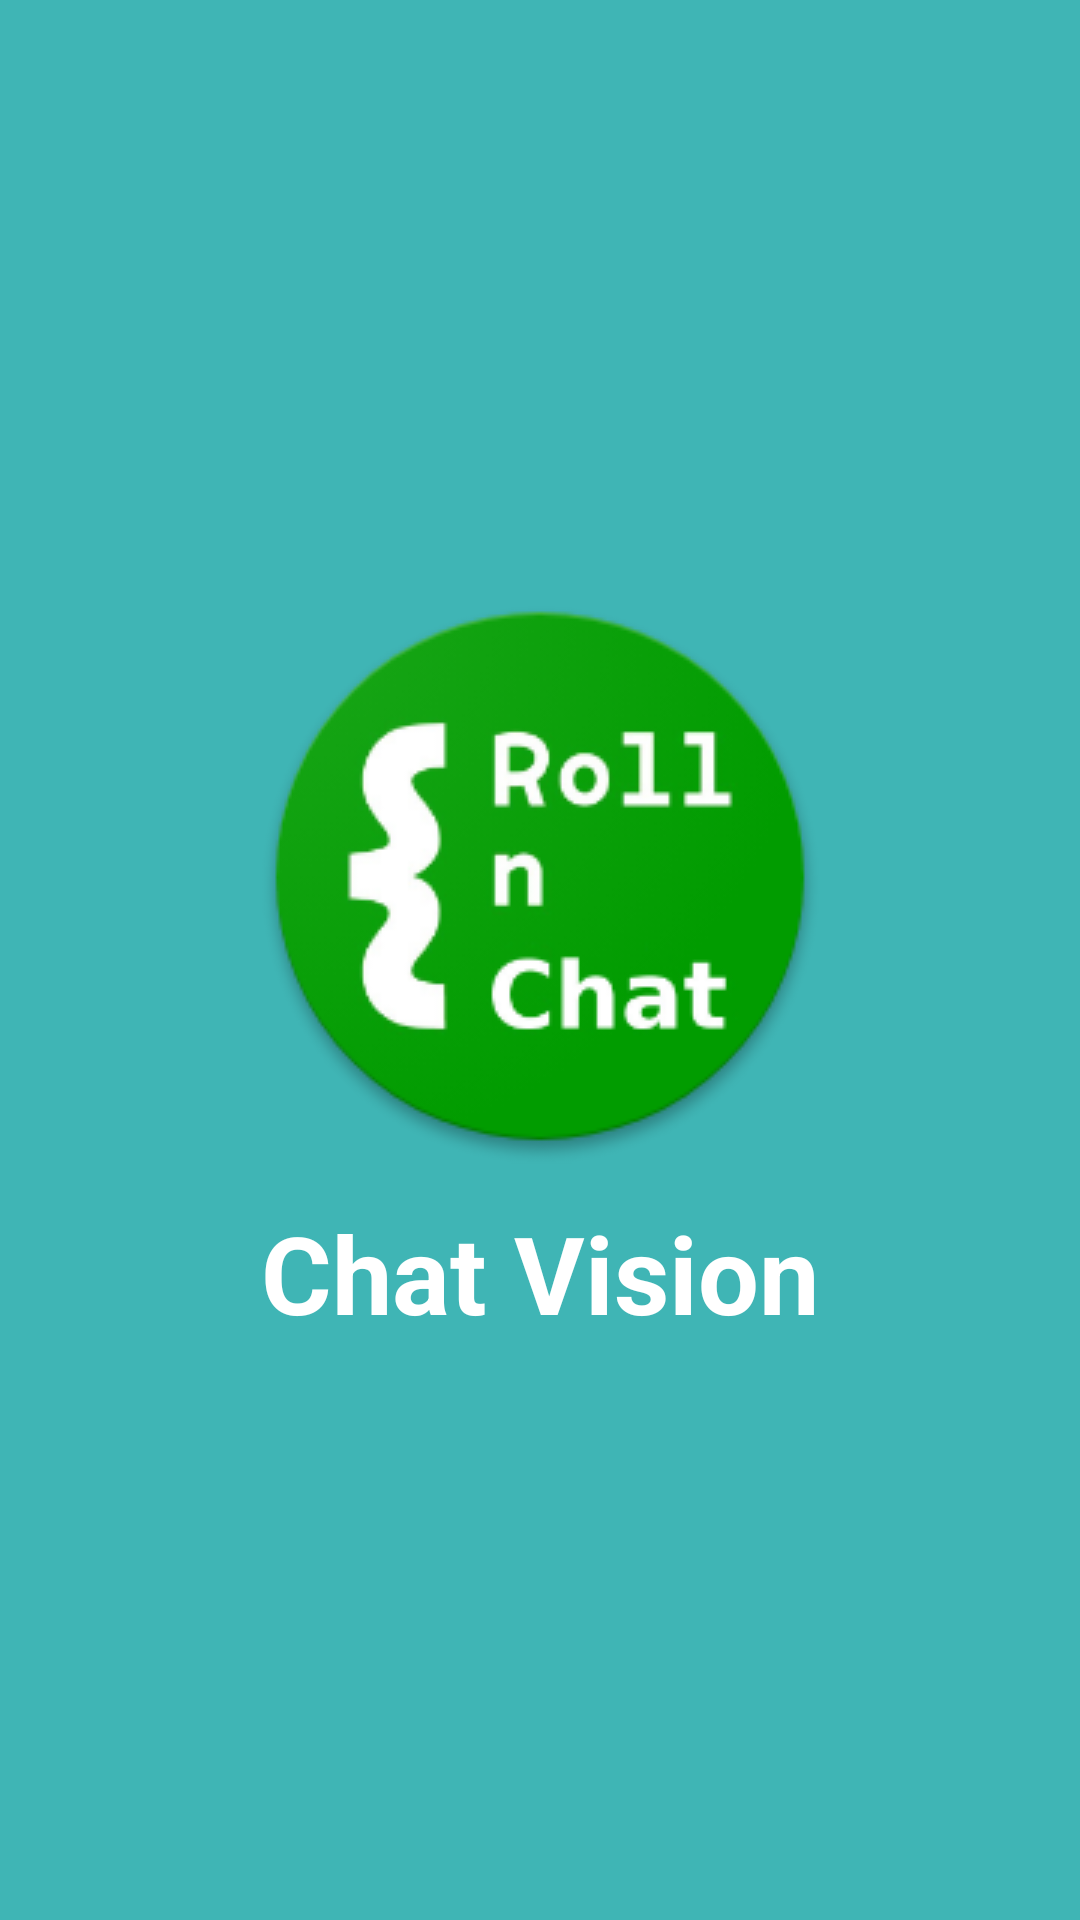

The Android layout XML behind this screen, and the referenced resources:
<!-- AndroidManifest.xml: activity theme CustomLauncher -->
<!-- res/layout/activity_splash.xml -->
<?xml version="1.0" encoding="utf-8"?>
<android.support.constraint.ConstraintLayout
    xmlns:android="http://schemas.android.com/apk/res/android"
    android:layout_width="match_parent"
    android:layout_height="match_parent"
    xmlns:app="http://schemas.android.com/apk/res-auto"
    android:background="@color/colorPrimary">
    
    <android.support.v7.widget.AppCompatImageView
        android:id="@+id/imgLogo"
        android:layout_width="wrap_content"
        android:layout_height="wrap_content"
        android:layout_marginBottom="@dimen/general_xxx_large"
        app:layout_constraintStart_toStartOf="parent"
        app:layout_constraintEnd_toEndOf="parent"
        app:layout_constraintTop_toTopOf="parent"
        app:layout_constraintBottom_toBottomOf="parent"
        app:srcCompat="@drawable/logo_round"/>
    
    <TextView
        android:id="@+id/tvTitle"
        android:layout_width="wrap_content"
        android:layout_height="wrap_content"
        android:layout_marginTop="@dimen/general_mid"
        android:textSize="36sp"
        android:textStyle="bold"
        android:textColor="@color/white"
        app:layout_constraintStart_toStartOf="parent"
        app:layout_constraintEnd_toEndOf="parent"
        app:layout_constraintTop_toBottomOf="@+id/imgLogo"
        android:text="@string/app_name"/>

</android.support.constraint.ConstraintLayout>
<!-- resources referenced by this layout -->
<resources>
  <color name="colorPrimary">#3fb5b5</color>
  <color name="white">@android:color/white</color>
  <dimen name="general_mid">12dp</dimen>
  <dimen name="general_xxx_large">56dp</dimen>
  <!-- drawable logo_round: png bitmap (drawable, 29101 bytes) -->
  <string name="app_name">Chat Vision</string>
  <style name="CustomLauncher" parent="Theme.AppCompat.Light.NoActionBar">
          <item name="android:windowBackground">@color/colorPrimary</item>
          <item name="android:scaleType">centerCrop</item>
      </style>
</resources>
